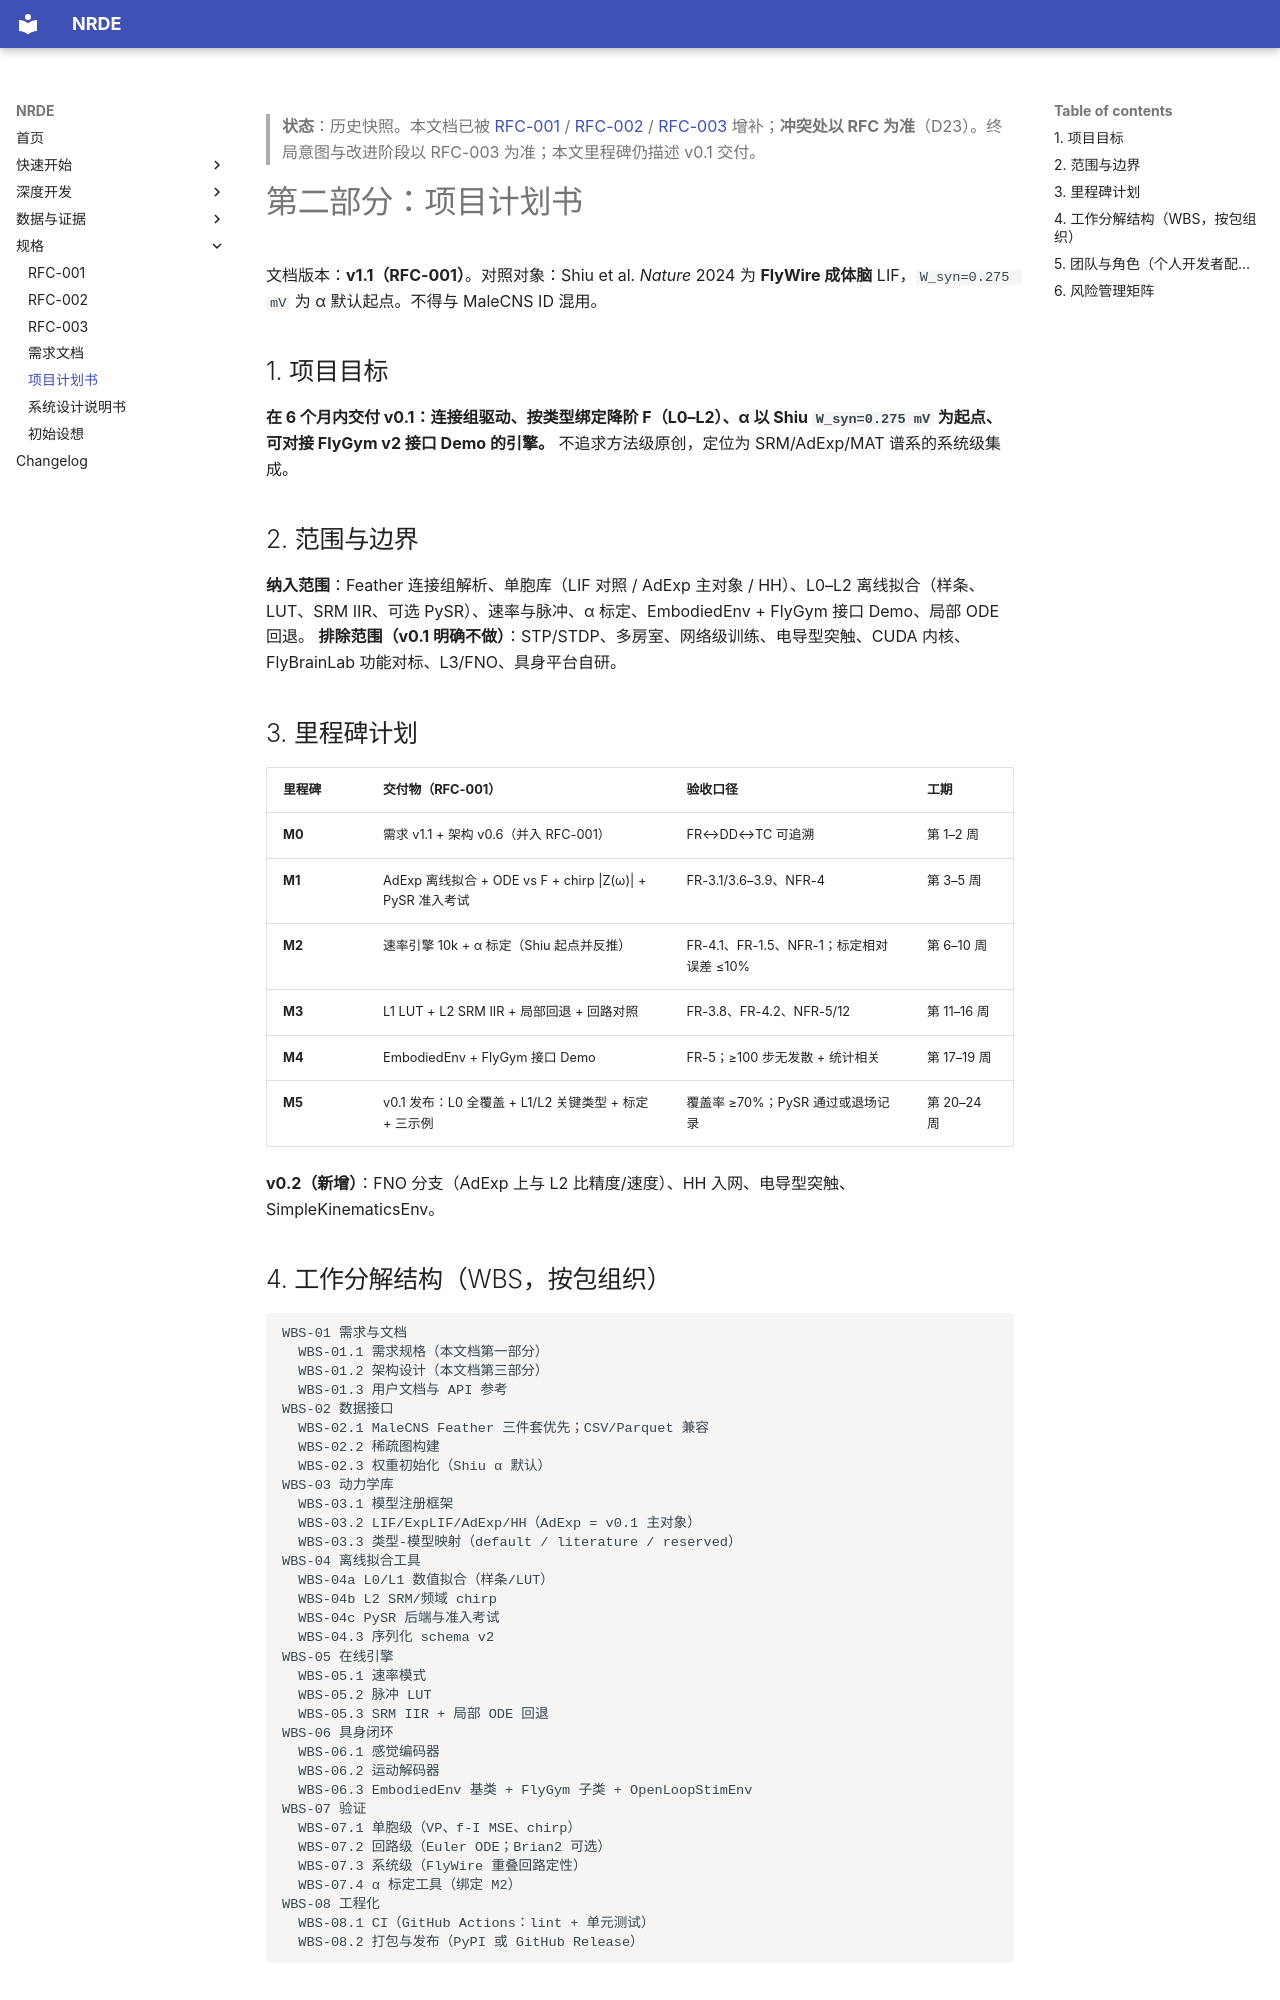

repository: NACXA0/NeuronReducedDynamicsEngine · page: 项目计划书/index.html · generator: mkdocs

> **状态**：历史快照。本文档已被 [RFC-001](rfcs/RFC-001.md) / [RFC-002](rfcs/RFC-002.md) / [RFC-003](rfcs/RFC-003.md) 增补；**冲突处以 RFC 为准**（D23）。终局意图与改进阶段以 RFC-003 为准；本文里程碑仍描述 v0.1 交付。

# 第二部分：项目计划书
文档版本：**v1.1（RFC-001）**。对照对象：Shiu et al. *Nature* 2024 为 **FlyWire 成体脑** LIF，`W_syn=0.275 mV` 为 α 默认起点。不得与 MaleCNS ID 混用。

## 1. 项目目标
**在 6 个月内交付 v0.1：连接组驱动、按类型绑定降阶 F（L0–L2）、α 以 Shiu `W_syn=0.275 mV` 为起点、可对接 FlyGym v2 接口 Demo 的引擎。** 不追求方法级原创，定位为 SRM/AdExp/MAT 谱系的系统级集成。
## 2. 范围与边界
**纳入范围**：Feather 连接组解析、单胞库（LIF 对照 / AdExp 主对象 / HH）、L0–L2 离线拟合（样条、LUT、SRM IIR、可选 PySR）、速率与脉冲、α 标定、EmbodiedEnv + FlyGym 接口 Demo、局部 ODE 回退。
**排除范围（v0.1 明确不做）**：STP/STDP、多房室、网络级训练、电导型突触、CUDA 内核、FlyBrainLab 功能对标、L3/FNO、具身平台自研。
## 3. 里程碑计划
| 里程碑 | 交付物（RFC-001） | 验收口径 | 工期 |
|---|---|---|---|
| **M0** | 需求 v1.1 + 架构 v0.6（并入 RFC-001） | FR↔DD↔TC 可追溯 | 第 1–2 周 |
| **M1** | AdExp 离线拟合 + ODE vs F + chirp \|Z(ω)\| + PySR 准入考试 | FR-3.1/3.6–3.9、NFR-4 | 第 3–5 周 |
| **M2** | 速率引擎 10k + α 标定（Shiu 起点并反推） | FR-4.1、FR-1.5、NFR-1；标定相对误差 ≤10% | 第 6–10 周 |
| **M3** | L1 LUT + L2 SRM IIR + 局部回退 + 回路对照 | FR-3.8、FR-4.2、NFR-5/12 | 第 11–16 周 |
| **M4** | EmbodiedEnv + FlyGym 接口 Demo | FR-5；≥100 步无发散 + 统计相关 | 第 17–19 周 |
| **M5** | v0.1 发布：L0 全覆盖 + L1/L2 关键类型 + 标定 + 三示例 | 覆盖率 ≥70%；PySR 通过或退场记录 | 第 20–24 周 |

**v0.2（新增）**：FNO 分支（AdExp 上与 L2 比精度/速度）、HH 入网、电导型突触、SimpleKinematicsEnv。
